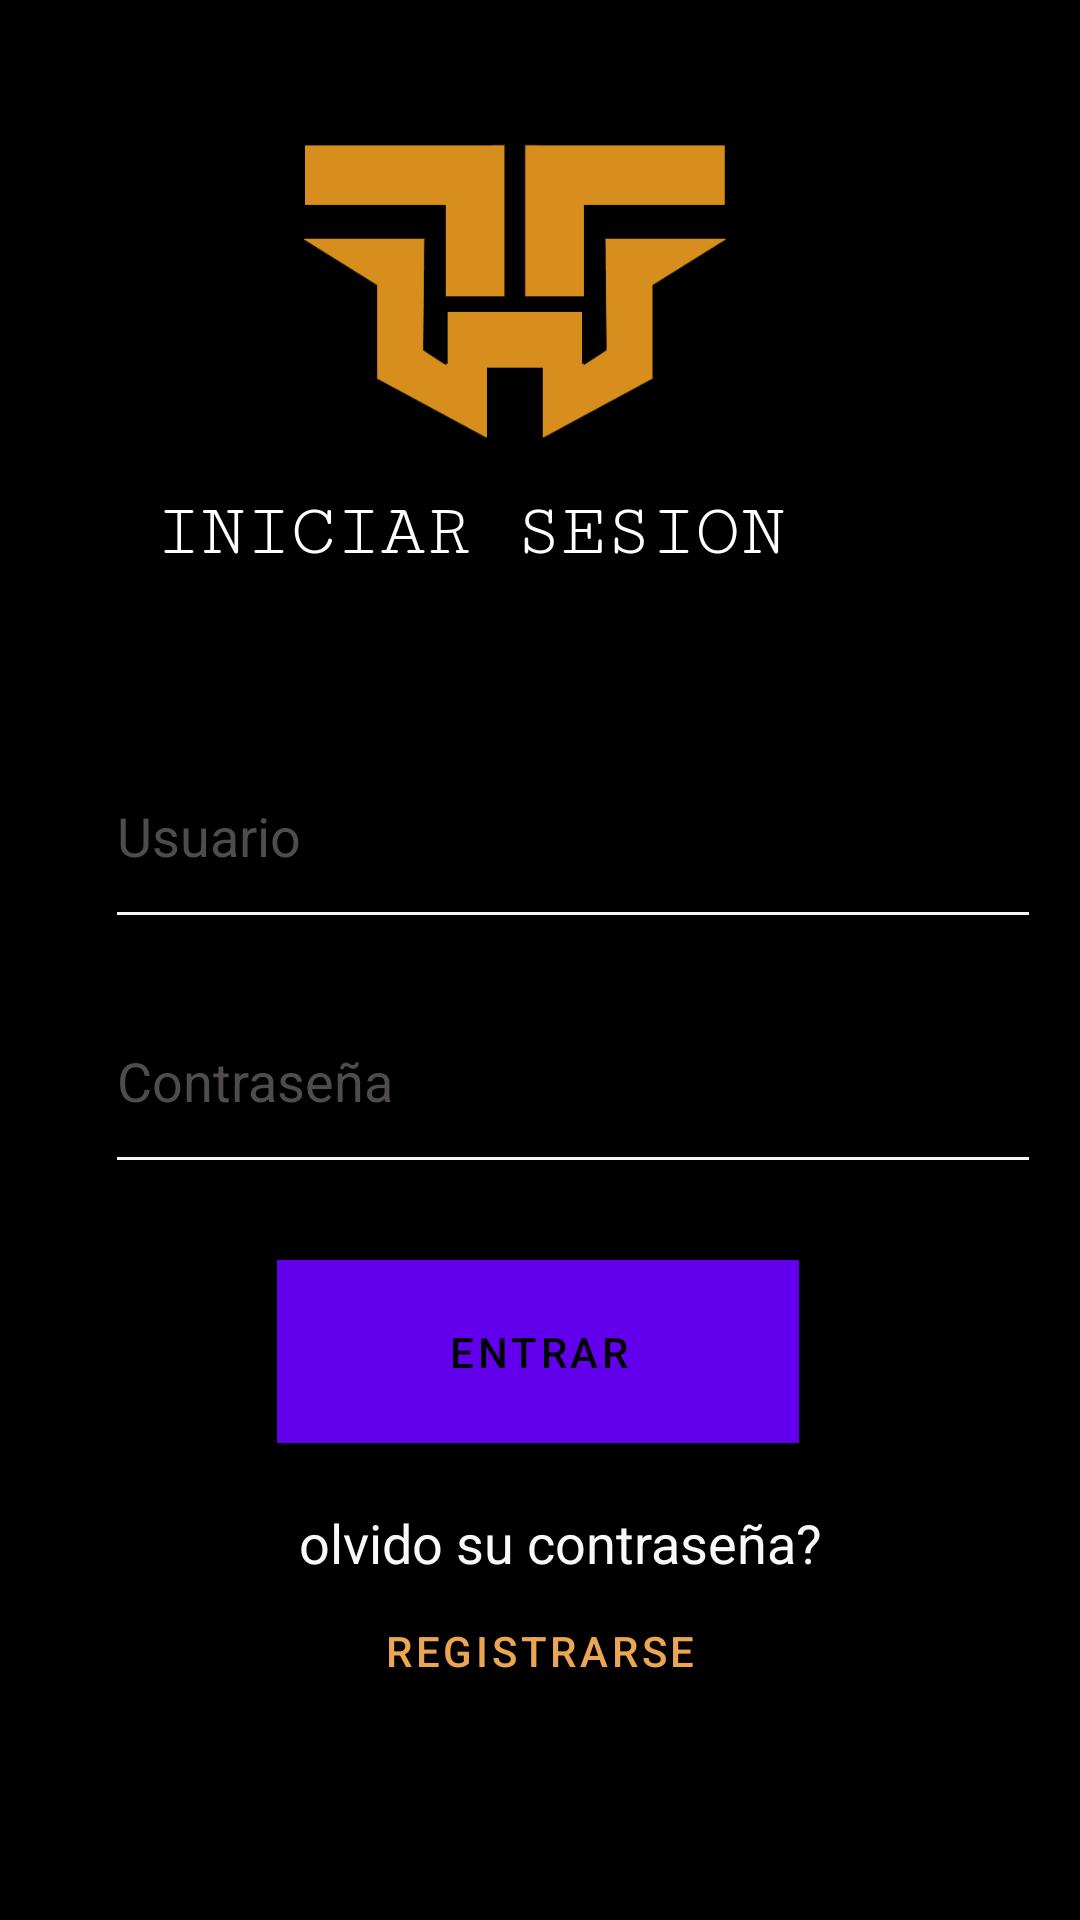

Reconstruct the res/layout file that produces this screen, plus the resources it refers to.
<!-- AndroidManifest.xml: activity theme Theme.Wizardtrack.NoActionBar -->
<!-- res/layout/login.xml -->
<?xml version="1.0" encoding="utf-8"?>
<androidx.constraintlayout.widget.ConstraintLayout xmlns:android="http://schemas.android.com/apk/res/android"
    xmlns:app="http://schemas.android.com/apk/res-auto"
    xmlns:tools="http://schemas.android.com/tools"
    android:layout_width="match_parent"
    android:layout_height="match_parent"
    android:background="#000000">

    <ImageView
        android:id="@+id/imageView2"
        android:layout_width="match_parent"
        android:layout_height="200dp"
        android:layout_centerHorizontal="true"
        android:layout_centerVertical="true"
        android:src="@drawable/logopng"
        app:layout_constraintBottom_toBottomOf="parent"
        app:layout_constraintEnd_toEndOf="parent"
        app:layout_constraintHorizontal_bias="0.0"
        app:layout_constraintStart_toStartOf="parent"
        app:layout_constraintTop_toTopOf="parent"
        app:layout_constraintVertical_bias="0.0" />

    <TextView
        android:id="@+id/txtregistro"
        android:layout_width="293dp"
        android:layout_height="33dp"
        android:background="#000000"
        android:backgroundTint="#000000"
        android:drawableTint="#FFFEFE"
        android:fontFamily="serif-monospace"
        android:foregroundTint="#FBFBFB"
        android:textColor="#FFFFFF"
        android:textSize="25sp"
        app:layout_constraintBottom_toBottomOf="parent"
        app:layout_constraintEnd_toEndOf="parent"
        app:layout_constraintHorizontal_bias="0.771"
        app:layout_constraintStart_toStartOf="parent"
        app:layout_constraintTop_toTopOf="@+id/imageView2"
        app:layout_constraintVertical_bias="0.269"
        android:text="@string/iniciarsesion"/>

    <EditText
        android:id="@+id/txtEmail"
        android:layout_width="312dp"
        android:layout_height="72dp"
        android:backgroundTint="#F6F6F6"
        android:ems="10"
        android:inputType="text"
        android:textColor="#504C4C"
        app:layout_constraintBottom_toBottomOf="parent"
        app:layout_constraintEnd_toEndOf="parent"
        app:layout_constraintHorizontal_bias="0.727"
        app:layout_constraintStart_toStartOf="parent"
        app:layout_constraintTop_toBottomOf="@+id/imageView2"
        app:layout_constraintVertical_bias="0.111"
        android:text="@string/usuario"/>

    <EditText
        android:id="@+id/TxtContrasena"
        android:layout_width="312dp"
        android:layout_height="72dp"
        android:backgroundTint="#F6F6F6"
        android:ems="10"
        android:inputType="text"
        android:textColor="#504C4C"
        app:layout_constraintBottom_toBottomOf="parent"
        app:layout_constraintEnd_toEndOf="parent"
        app:layout_constraintHorizontal_bias="0.727"
        app:layout_constraintStart_toStartOf="parent"
        app:layout_constraintTop_toBottomOf="@+id/imageView2"
        app:layout_constraintVertical_bias="0.333"
        android:text="@string/contrasenia"/>

    <Button
        android:id="@+id/btnEntrar"
        android:layout_width="174dp"
        android:layout_height="61dp"
        android:background="#FFA500"
        android:textColor="#000000"
        app:layout_constraintBottom_toBottomOf="parent"
        app:layout_constraintEnd_toEndOf="parent"
        app:layout_constraintHorizontal_bias="0.497"
        app:layout_constraintStart_toStartOf="parent"
        app:layout_constraintTop_toBottomOf="@+id/TxtContrasena"
        app:layout_constraintVertical_bias="0.138"
        android:text="@string/btnEntrar"/>

    <TextView
        android:id="@+id/txtolvido"
        android:layout_width="wrap_content"
        android:layout_height="wrap_content"
        android:textColor="#FAF8F8"
        android:textSize="18sp"
        app:layout_constraintBottom_toBottomOf="parent"
        app:layout_constraintEnd_toEndOf="parent"
        app:layout_constraintHorizontal_bias="0.536"
        app:layout_constraintStart_toStartOf="parent"
        app:layout_constraintTop_toBottomOf="@+id/btnEntrar"
        app:layout_constraintVertical_bias="0.155"
        android:text="@string/olvidosucontrasenia"/>

    <Button
        android:id="@+id/botonRegistro"
        android:layout_width="wrap_content"
        android:layout_height="wrap_content"
        android:backgroundTint="#000000"
        android:textColor="#ECA651"
        app:layout_constraintBottom_toBottomOf="parent"
        app:layout_constraintEnd_toEndOf="parent"
        app:layout_constraintStart_toStartOf="parent"
        app:layout_constraintTop_toBottomOf="@+id/txtolvido"
        app:layout_constraintVertical_bias="0.0"
        android:text="@string/btnregistrarse"/>


</androidx.constraintlayout.widget.ConstraintLayout>
<!-- resources referenced by this layout -->
<resources>
  <!-- drawable logopng: png bitmap (drawable, 24866 bytes) -->
  <string name="btnEntrar">ENTRAR</string>
  <string name="btnregistrarse">REGISTRARSE</string>
  <string name="contrasenia">Contraseña</string>
  <string name="iniciarsesion">INICIAR SESION</string>
  <string name="olvidosucontrasenia">olvido su contraseña?</string>
  <string name="usuario">Usuario</string>
  <style name="Theme.Wizardtrack.NoActionBar">
          <item name="windowActionBar">false</item>
          <item name="windowNoTitle">true</item>
      </style>
</resources>
